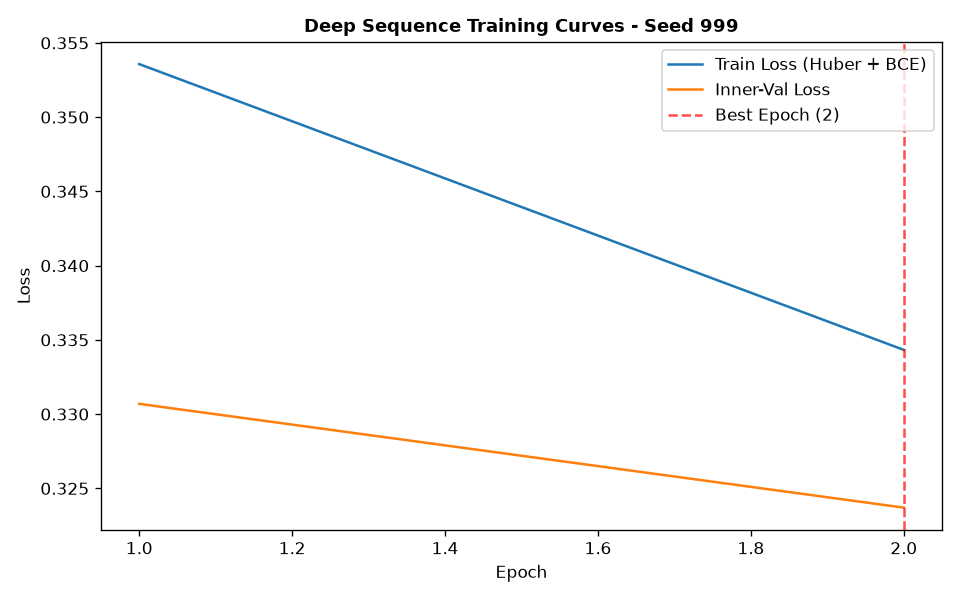

The file beside this chart, header and first rows:
epoch, train_loss, train_ret_loss, train_dir_loss, val_loss, val_ret_loss, val_dir_loss, lr
1, 0.3536, 0.003271, 0.7006, 0.3307, 0.001816, 0.6578, 0.001
2, 0.3343, 0.00168, 0.6653, 0.3237, 0.0008776, 0.6457, 0.001
